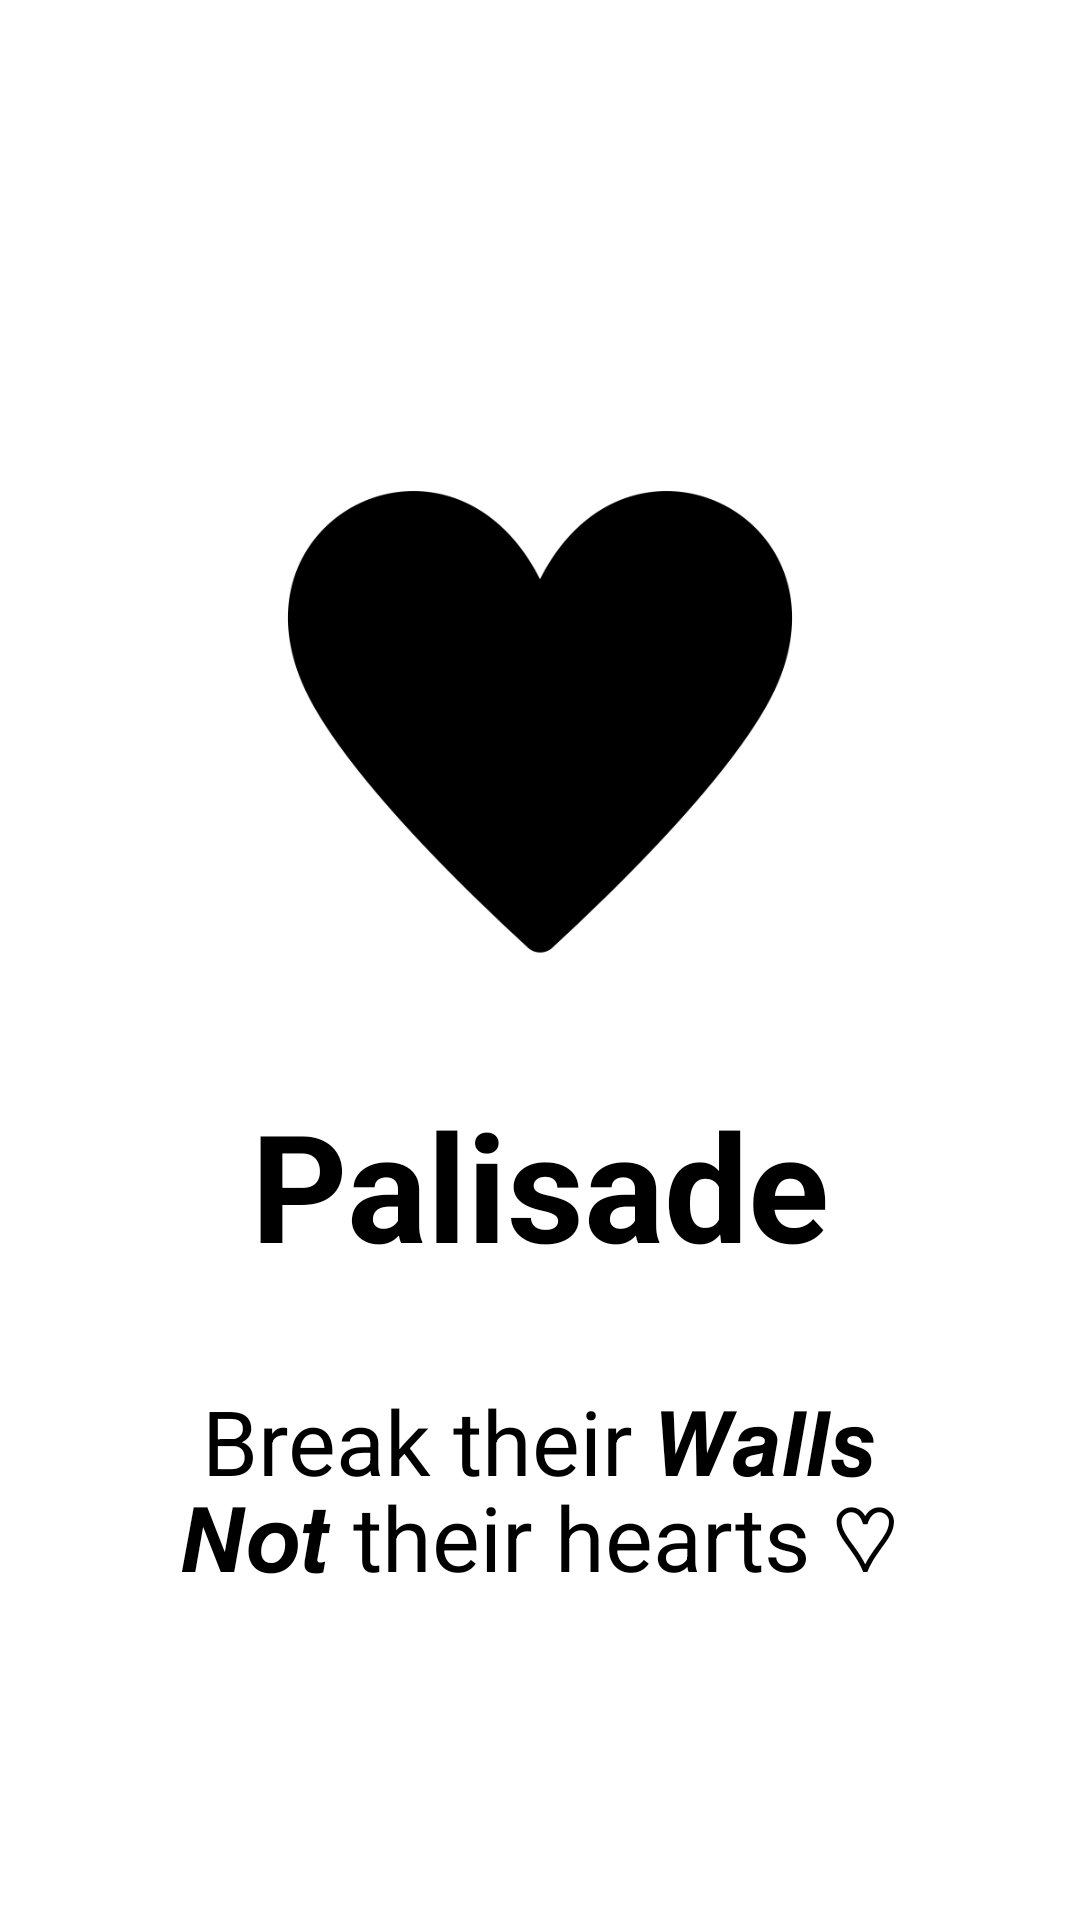

Reconstruct the res/layout file that produces this screen, plus the resources it refers to.
<!-- AndroidManifest.xml: application theme Theme.Palisade -->
<!-- res/layout/loading_scene.xml -->
<?xml version="1.0" encoding="utf-8"?>
<androidx.constraintlayout.widget.ConstraintLayout
    xmlns:android="http://schemas.android.com/apk/res/android"
    xmlns:app="http://schemas.android.com/apk/res-auto"
    xmlns:tools="http://schemas.android.com/tools"
    android:layout_width="match_parent"
    android:layout_height="match_parent"
    tools:context=".MainActivity"
    >


    

    <ImageView
        android:id="@+id/imageView2"
        android:layout_width="match_parent"
        android:layout_height="180dp"
        android:layout_weight="1"
        app:layout_constraintBottom_toBottomOf="parent"
        app:layout_constraintEnd_toEndOf="parent"
        app:layout_constraintHorizontal_bias="0.0"
        app:layout_constraintStart_toStartOf="parent"
        app:layout_constraintTop_toTopOf="parent"
        app:layout_constraintVertical_bias="0.33"
        app:srcCompat="@drawable/heart_playstore" />


    

    <TextView
        android:id="@+id/testBody"
        android:layout_width="wrap_content"
        android:layout_height="wrap_content"
        android:text="@string/app_name"
        android:textColor="@color/black"
        android:textSize="50sp"
        android:textStyle="bold"
        app:layout_constraintBottom_toBottomOf="parent"
        app:layout_constraintEnd_toEndOf="parent"
        app:layout_constraintStart_toStartOf="parent"
        app:layout_constraintTop_toTopOf="parent"
        app:layout_constraintVertical_bias="0.63" />

    <TextView
        android:layout_width="wrap_content"
        android:layout_height="wrap_content"
        android:layout_marginTop="64dp"
        android:text="@string/not_heart"
        android:textColor="@color/black"
        android:textSize="30sp"
        app:layout_constraintEnd_toEndOf="parent"
        app:layout_constraintStart_toStartOf="parent"
        app:layout_constraintTop_toBottomOf="@+id/testBody" />

    <TextView
        android:layout_width="wrap_content"
        android:layout_height="wrap_content"
        android:layout_marginTop="32dp"
        android:text="@string/walls"
        android:textColor="@color/black"
        android:textSize="30sp"
        app:layout_constraintEnd_toEndOf="parent"
        app:layout_constraintStart_toStartOf="parent"
        app:layout_constraintTop_toBottomOf="@+id/testBody" />



</androidx.constraintlayout.widget.ConstraintLayout>
<!-- resources referenced by this layout -->
<resources>
  <!-- drawable heart_playstore: png bitmap (drawable, 9381 bytes) -->
  <string name="app_name">Palisade</string>
  <string name="not_heart">𝙉𝙤𝙩 their hearts ♡</string>
  
  
      //Selection Screen
  <string name="walls">Break their 𝙒𝙖𝙡𝙡𝙨</string>
  <style name="Theme.Palisade" parent="Theme.MaterialComponents.DayNight.DarkActionBar">
          
          <item name="colorPrimary">@color/purple_500</item>
          <item name="colorPrimaryVariant">@color/purple_700</item>
          <item name="colorOnPrimary">@color/white</item>
          
          <item name="colorSecondary">@color/teal_200</item>
          <item name="colorSecondaryVariant">@color/teal_700</item>
          <item name="colorOnSecondary">@color/black</item>
          
          <item name="android:statusBarColor">?attr/colorPrimaryVariant</item>
          
      </style>
  <!-- not gathered from this repository: default colours our renderer supplied (Android Studio template values) -->
  <color name="purple_500">#FF6200EE</color>
  <color name="purple_700">#FF3700B3</color>
  <color name="teal_200">#FF03DAC5</color>
  <color name="teal_700">#FF018786</color>
  <color name="black">#FF000000</color>
  <color name="white">#FFFFFFFF</color>
</resources>
